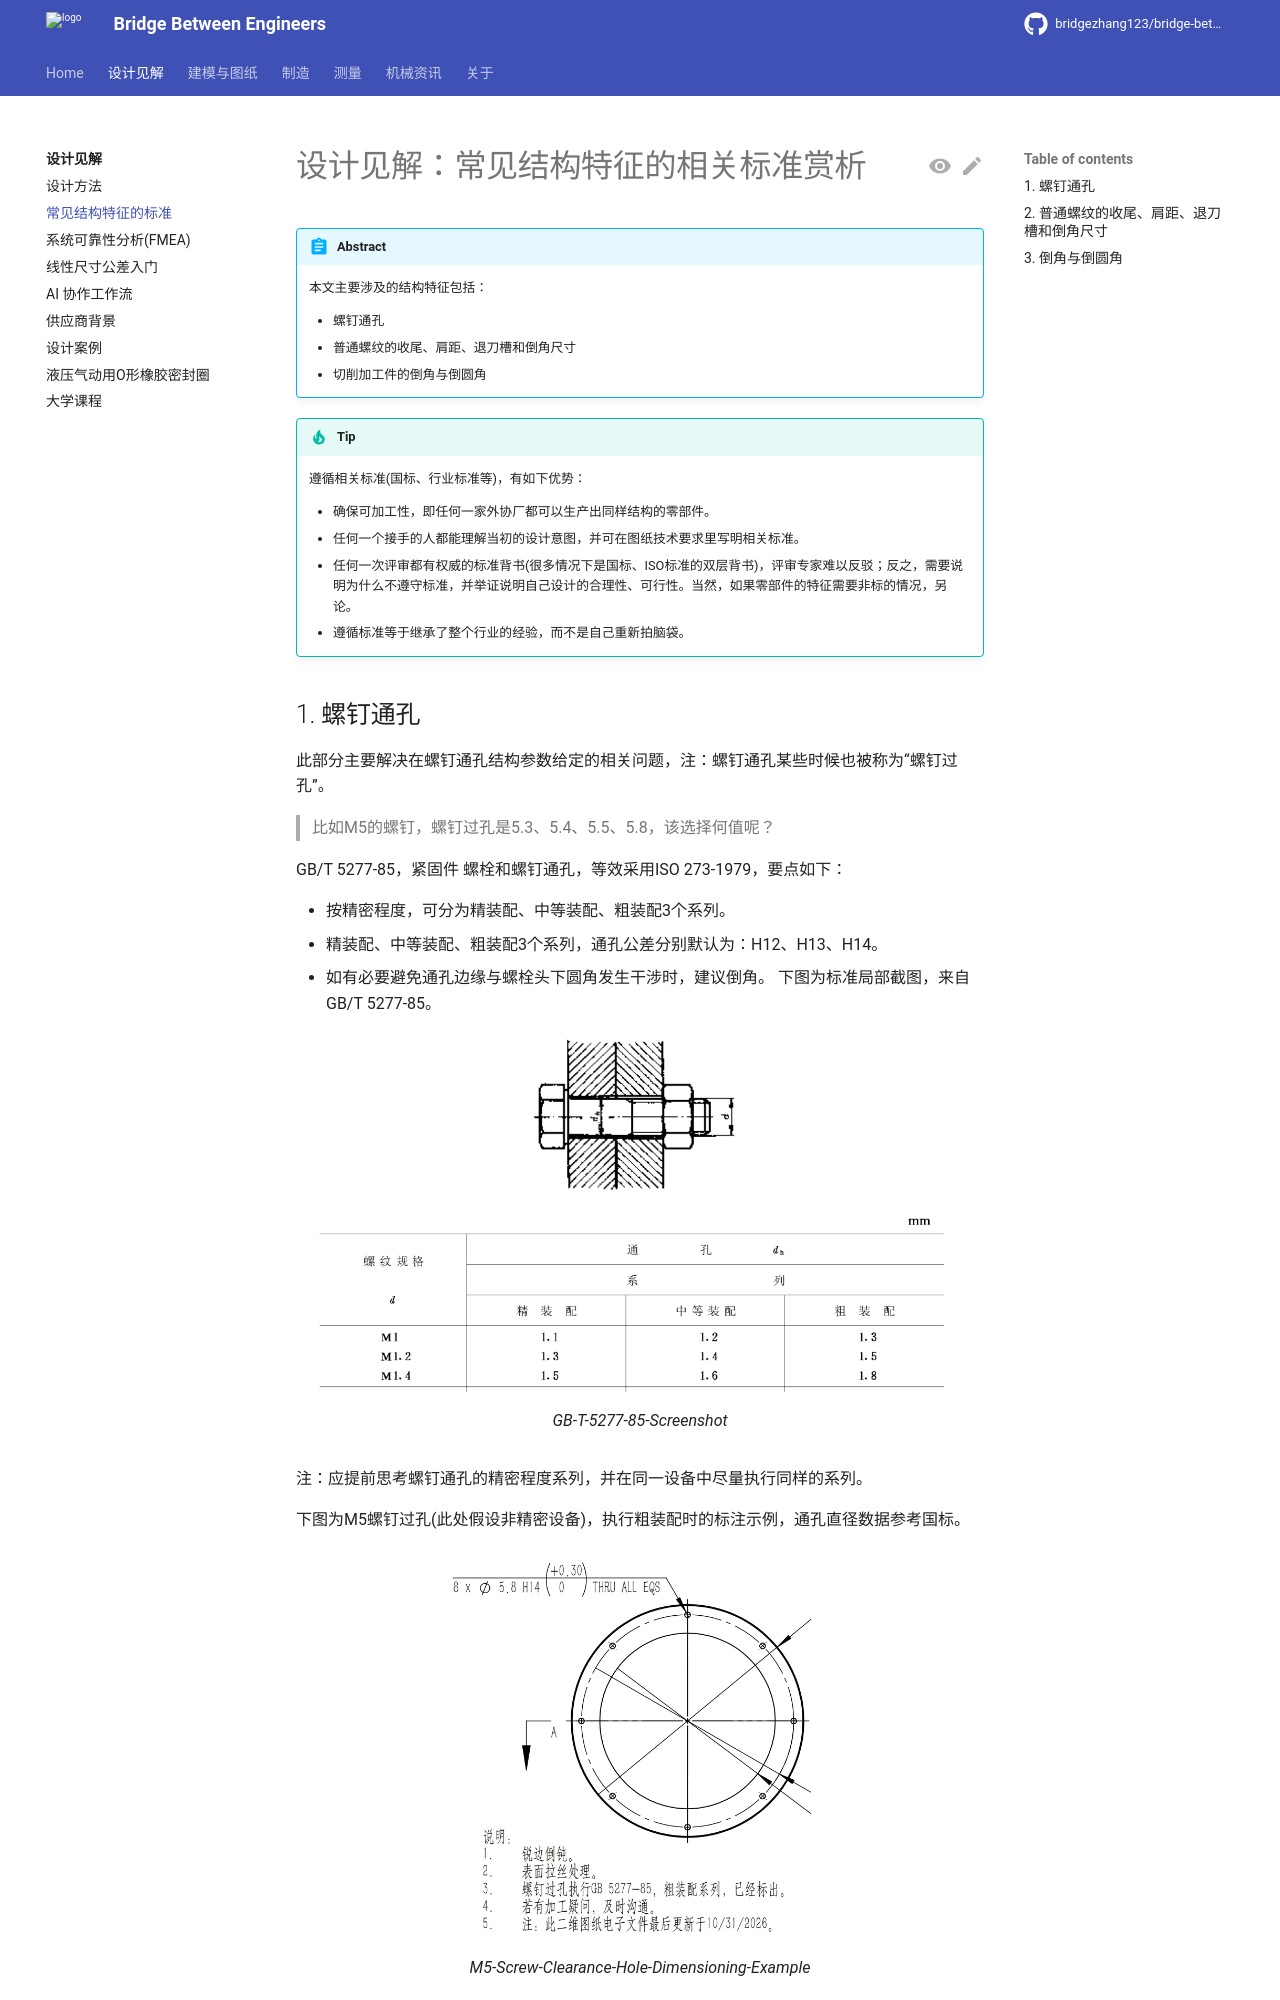

repository: bridgezhang123/bridge-between-engineers · page: design/standards-of-common-structural-features/index.html · generator: mkdocs

# 设计见解：常见结构特征的相关标准赏析

!!! abstract

    本文主要涉及的结构特征包括：

    - 螺钉通孔
    - 普通螺纹的收尾、肩距、退刀槽和倒角尺寸
    - 切削加工件的倒角与倒圆角

!!! tip 

    遵循相关标准(国标、行业标准等)，有如下优势：

    - 确保可加工性，即任何一家外协厂都可以生产出同样结构的零部件。
    - 任何一个接手的人都能理解当初的设计意图，并可在图纸技术要求里写明相关标准。
    - 任何一次评审都有权威的标准背书(很多情况下是国标、ISO标准的双层背书)，评审专家难以反驳；反之，需要说明为什么不遵守标准，并举证说明自己设计的合理性、可行性。当然，如果零部件的特征需要非标的情况，另论。
    - 遵循标准等于继承了整个行业的经验，而不是自己重新拍脑袋。

## 1. 螺钉通孔

此部分主要解决在螺钉通孔结构参数给定的相关问题，注：螺钉通孔某些时候也被称为“螺钉过孔”。

> 比如M5的螺钉，螺钉过孔是5.3、5.4、5.5、5.8，该选择何值呢？

GB/T 5277-85，紧固件 螺栓和螺钉通孔，等效采用ISO 273-1979，要点如下：

- 按精密程度，可分为精装配、中等装配、粗装配3个系列。
- 精装配、中等装配、粗装配3个系列，通孔公差分别默认为：H12、H13、H14。
- 如有必要避免通孔边缘与螺栓头下圆角发生干涉时，建议倒角。
下图为标准局部截图，来自GB/T 5277-85。

<figure markdown="span">
    ![GB-T-5277-85-Screenshot](../images/docs_design/standards-of-common-structural-features_GB-T-5277-85-Screenshot.jpg){ width="720" }
    <figcaption>GB-T-5277-85-Screenshot</figcaption>
</figure>

注：应提前思考螺钉通孔的精密程度系列，并在同一设备中尽量执行同样的系列。

下图为M5螺钉过孔(此处假设非精密设备)，执行粗装配时的标注示例，通孔直径数据参考国标。

<figure markdown="span">
    ![M5-Screw-Clearance-Hole-Dimensioning-Example](../images/docs_design/standards-of-common-structural-features_M5-Screw-Clearance-Hole-Dimensioning-Example.jpg){ width="720" }
    <figcaption>M5-Screw-Clearance-Hole-Dimensioning-Example</figcaption>
</figure>

注：由于螺钉通孔的数据已经标准化，在建模软件中(如SolidWorks)一般可以直接利用相关功能直接选型装配系列，孔径可直接生成，详见：[建模方式对比：自下而上/Top-down vs 自上而下/Bottom-up](https://www.bridgezhang.com/modeling/modeling-method/)。
